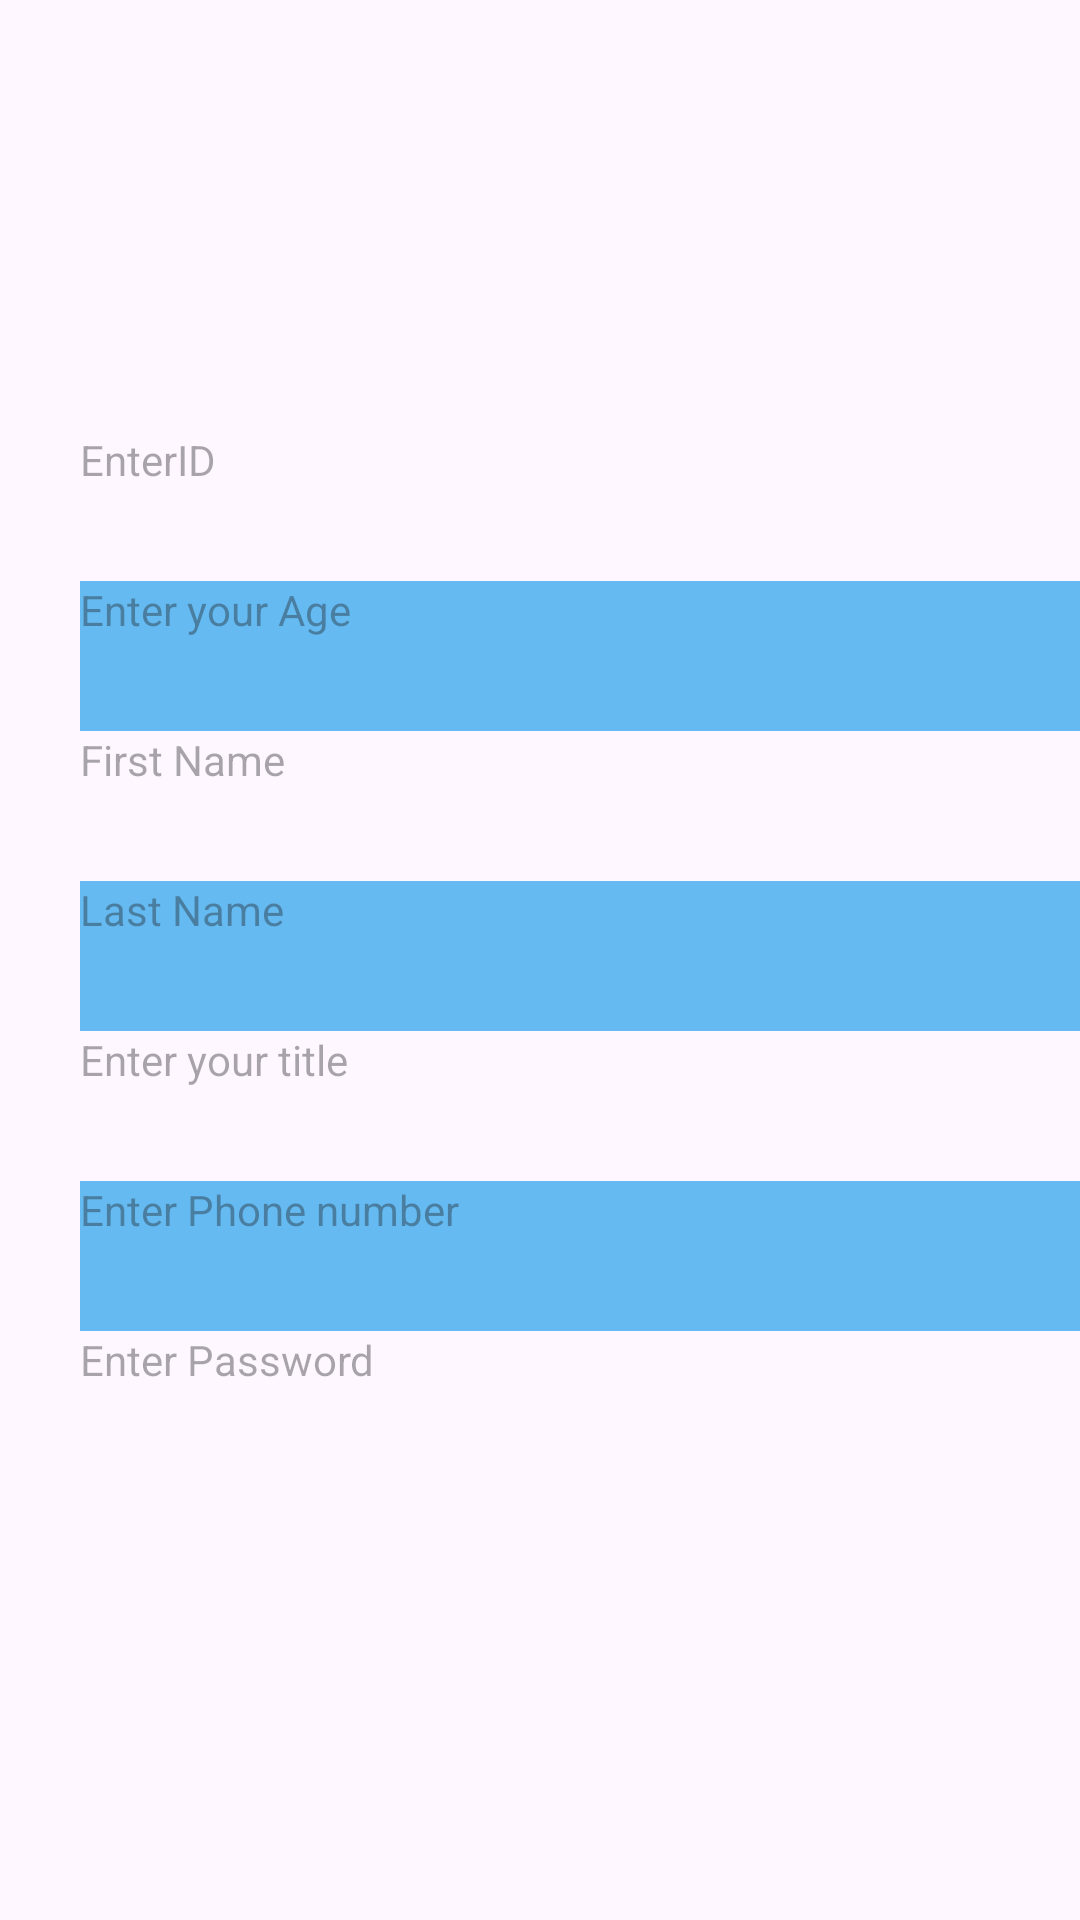

Layout XML and referenced resources for this Android screen:
<!-- AndroidManifest.xml: application theme Theme.FarmingApp -->
<!-- res/layout/dp_regestered_workers.xml -->
<?xml version="1.0" encoding="utf-8"?>
<androidx.constraintlayout.widget.ConstraintLayout xmlns:android="http://schemas.android.com/apk/res/android"
    xmlns:app="http://schemas.android.com/apk/res-auto"
    xmlns:tools="http://schemas.android.com/tools"
    android:layout_width="match_parent"
    android:layout_height="match_parent"
    tools:context=".Activities.NewWorkerActivity">

    <LinearLayout
        android:id="@+id/linearWk"
        android:layout_width="357dp"
        android:layout_height="563dp"
        android:layout_marginBottom="50dp"
        android:orientation="vertical"
        app:layout_constraintBottom_toBottomOf="parent"
        app:layout_constraintEnd_toStartOf="@+id/guidelineRigt"
        app:layout_constraintStart_toStartOf="@+id/guidelineleft"
        app:layout_constraintTop_toTopOf="parent">


        <LinearLayout
            android:layout_width="match_parent"
            android:layout_height="100dp"
            android:layout_marginTop="20dp"
            android:background="@drawable/tree"
            android:orientation="horizontal" />

        <TextView
            android:id="@+id/wkId"
            android:layout_width="match_parent"
            android:layout_height="50dp"
            android:layout_marginTop="10dp"
            android:hint="@string/EnterID"
            android:inputType="number"
            tools:ignore="SpeakableTextPresentCheck" />

        <TextView
            android:id="@+id/wkAge"
            android:layout_width="match_parent"
            android:layout_height="50dp"
            android:background="@color/blue"
            android:hint="@string/yourAge"
            android:inputType="number"
            tools:ignore="SpeakableTextPresentCheck" />

        <TextView
            android:id="@+id/wkFN"
            android:layout_width="match_parent"
            android:layout_height="50dp"
            android:hint="@string/FirstName"
            tools:ignore="SpeakableTextPresentCheck" />

        <TextView
            android:id="@+id/wkLN"
            android:layout_width="match_parent"
            android:layout_height="50dp"
            android:background="@color/blue"
            android:hint="@string/LastName"
            tools:ignore="SpeakableTextPresentCheck" />

        <TextView
            android:id="@+id/wkTitle"
            android:layout_width="match_parent"
            android:layout_height="50dp"
            android:hint="Enter your title"
            tools:ignore="SpeakableTextPresentCheck" />

        <TextView
            android:id="@+id/wkPhone"
            android:layout_width="match_parent"
            android:layout_height="50dp"
            android:background="@color/blue"
            android:hint="@string/enter_phone_number"
            android:inputType="number"
            tools:ignore="SpeakableTextPresentCheck" />

        <TextView
            android:id="@+id/wkPassword"
            android:layout_width="match_parent"
            android:layout_height="50dp"
            android:hint="@string/enter_password"
            tools:ignore="SpeakableTextPresentCheck" />

    </LinearLayout>

    <androidx.constraintlayout.widget.Guideline
        android:id="@+id/guidelineleft"
        android:layout_width="match_parent"
        android:layout_height="wrap_content"
        android:orientation="vertical"
        app:layout_constraintGuide_begin="20dp" />

    <androidx.constraintlayout.widget.Guideline
        android:id="@+id/guidelineRigt"
        android:layout_width="match_parent"
        android:layout_height="wrap_content"
        android:orientation="vertical"
        app:layout_constraintGuide_begin="390dp" />



</androidx.constraintlayout.widget.ConstraintLayout>
<!-- resources referenced by this layout -->
<resources>
  <color name="blue">#65BBF1</color>
  <string name="EnterID">EnterID</string>
  <string name="FirstName">First Name</string>
  <string name="LastName">Last Name</string>
  <string name="enter_password">Enter Password</string>
  <string name="enter_phone_number">Enter Phone number</string>
  <string name="yourAge">Enter your Age</string>
  <style name="Theme.FarmingApp" parent="Base.Theme.FarmingApp" />
  <style name="Base.Theme.FarmingApp" parent="Theme.Material3.DayNight.NoActionBar">
          
          
      </style>
</resources>
